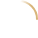
t = 0.00 s
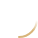
t = 0.23 s
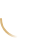
t = 0.45 s
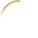
t = 0.68 s

The animated SVG that drew these frames (rendered in a browser with its animation timeline set to each time). Animation: 2 SMIL elements (animateTransform=2); one cycle of 0.90 s, repeats indefinitely.

<svg width="38" height="38" xmlns="http://www.w3.org/2000/svg"><defs><linearGradient x1="8.042%" y1="0%" x2="65.682%" y2="23.865%" id="a"><stop stop-color="#d8b57b" stop-opacity="0" offset="0%"/><stop stop-color="#d8b57b" stop-opacity=".631" offset="63.146%"/><stop stop-color="#d8b57b" offset="100%"/></linearGradient></defs><g transform="translate(1 1)" fill="none" fill-rule="evenodd"><path d="M36 18c0-9.94-8.06-18-18-18" stroke="url(#a)" stroke-width="2"><animateTransform attributeName="transform" type="rotate" from="0 18 18" to="360 18 18" dur="0.9s" repeatCount="indefinite"/></path><circle fill="#d8b57b" cx="36" cy="18" r="1"><animateTransform attributeName="transform" type="rotate" from="0 18 18" to="360 18 18" dur="0.9s" repeatCount="indefinite"/></circle></g></svg>
